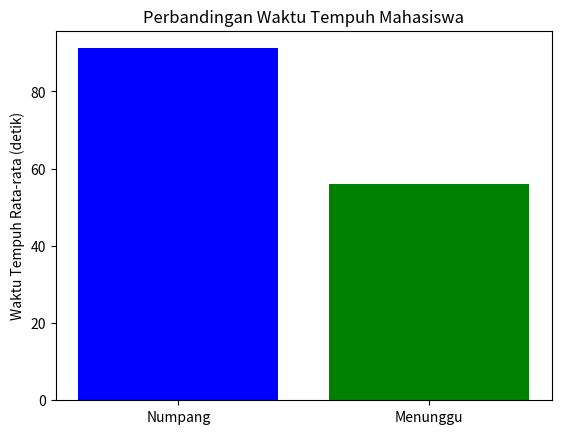

Write the Python code that produced this figure.
import matplotlib.pyplot as plt
import numpy as np

# Asumsi dasar
jumlah_mahasiswa = 100
kapasitas_lift = 10
jumlah_lift = 10
waktu_per_lantai = 5  # detik
waktu_buka_tutup_pintu = 10  # detik
persentase_numpang = 0.3  # 30% numpang
lantai_tujuan = np.random.randint(2, 20, jumlah_mahasiswa)  # lantai tujuan acak

# Simulasi waktu tempuh
def hitung_waktu_naik(lantai_tujuan):
    return (lantai_tujuan - 1) * waktu_per_lantai + waktu_buka_tutup_pintu

def hitung_waktu_numpang(lantai_tujuan):
    waktu_ke_basement = 1 * waktu_per_lantai + waktu_buka_tutup_pintu  # turun 1 lantai ke basement
    waktu_naik_ke_1 = 1 * waktu_per_lantai + waktu_buka_tutup_pintu
    waktu_ke_tujuan = (lantai_tujuan - 1) * waktu_per_lantai + waktu_buka_tutup_pintu
    return waktu_ke_basement + waktu_naik_ke_1 + waktu_ke_tujuan

# Bagi mahasiswa
jumlah_numpang = int(jumlah_mahasiswa * persentase_numpang)
jumlah_menunggu = jumlah_mahasiswa - jumlah_numpang

# Waktu rata-rata
waktu_numpang = [hitung_waktu_numpang(x) for x in lantai_tujuan[:jumlah_numpang]]
waktu_menunggu = [hitung_waktu_naik(x) for x in lantai_tujuan[jumlah_numpang:]]

# Statistik
rata_rata_waktu_numpang = np.mean(waktu_numpang)
rata_rata_waktu_menunggu = np.mean(waktu_menunggu)

print(f"Rata-rata waktu tempuh mahasiswa numpang: {rata_rata_waktu_numpang:.2f} detik")
print(f"Rata-rata waktu tempuh mahasiswa menunggu: {rata_rata_waktu_menunggu:.2f} detik")

# Plot
labels = ['Numpang', 'Menunggu']
waktu = [rata_rata_waktu_numpang, rata_rata_waktu_menunggu]

plt.bar(labels, waktu, color=['blue', 'green'])
plt.ylabel('Waktu Tempuh Rata-rata (detik)')
plt.title('Perbandingan Waktu Tempuh Mahasiswa')
plt.show()
